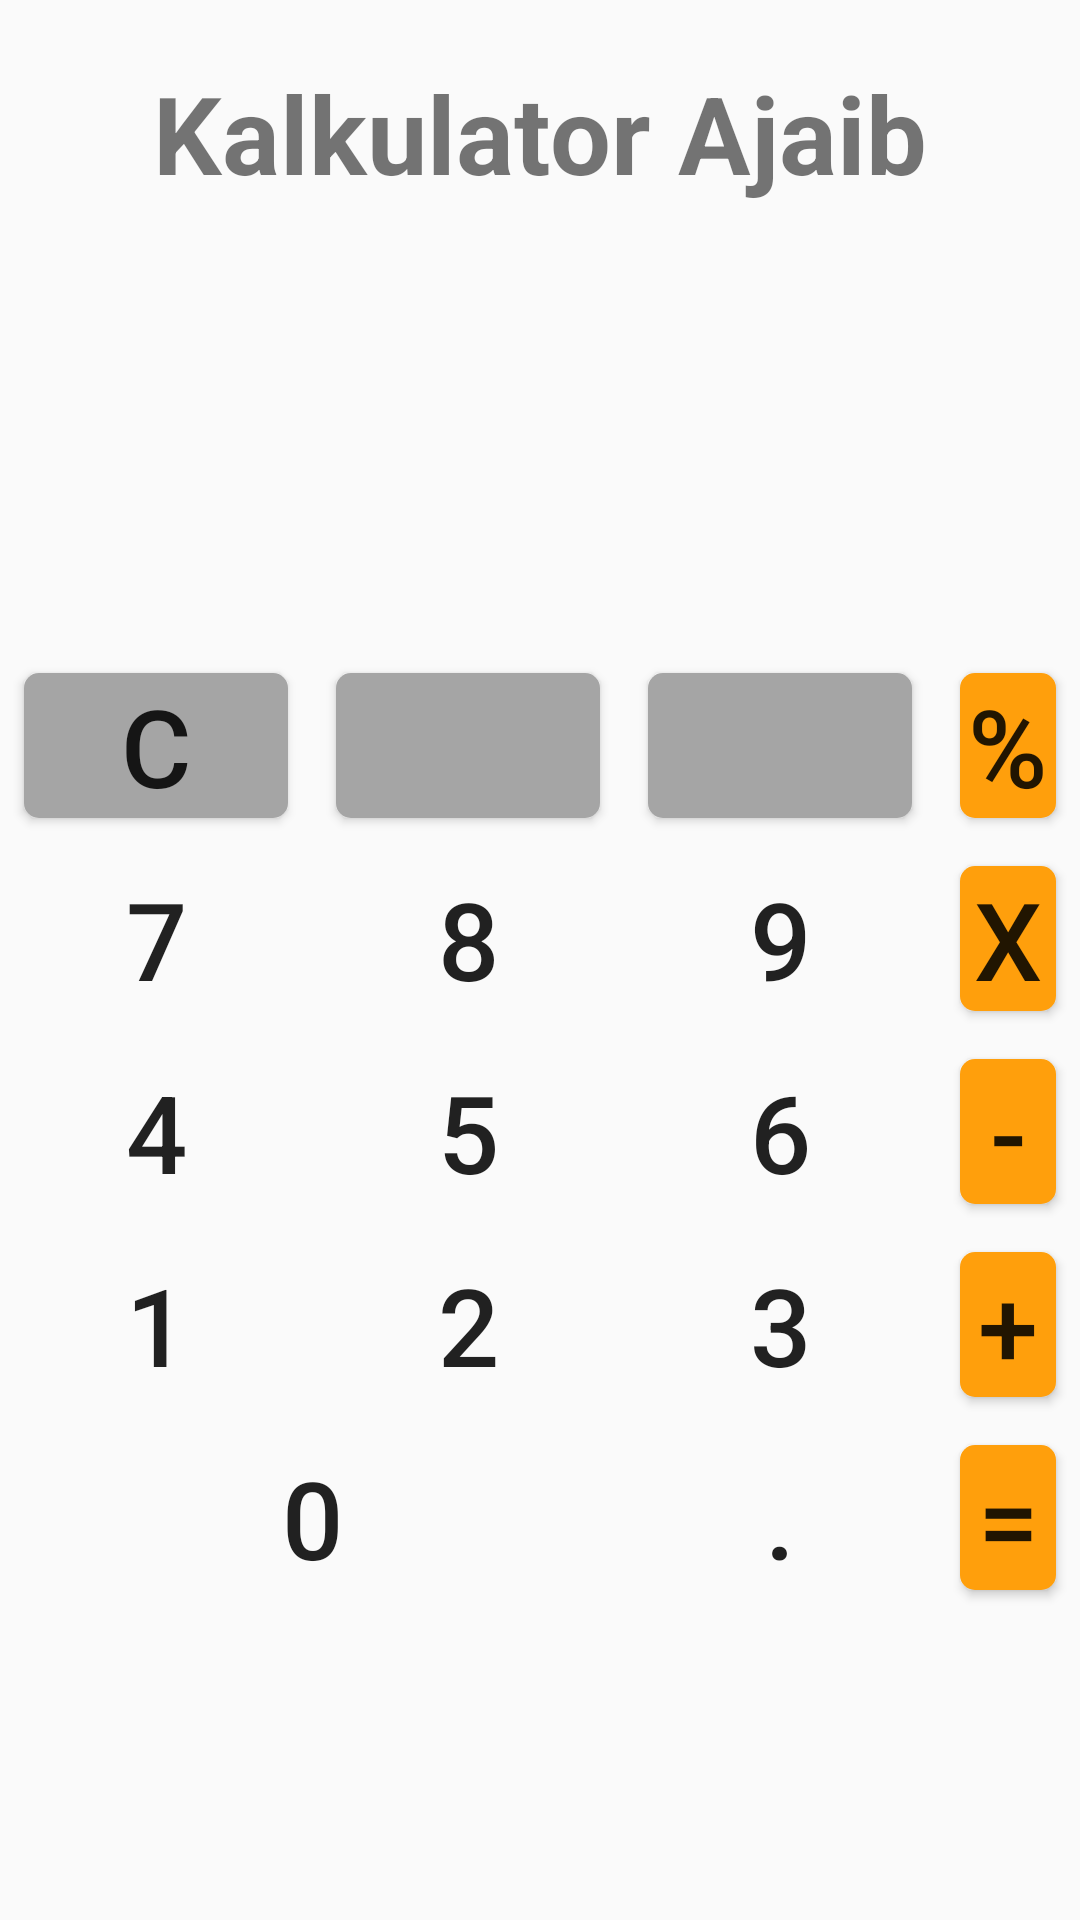

Layout XML and referenced resources for this Android screen:
<!-- AndroidManifest.xml: application theme Theme.Belajar -->
<!-- res/layout/activity_kalkulator.xml -->
<?xml version="1.0" encoding="utf-8"?>
<RelativeLayout xmlns:android="http://schemas.android.com/apk/res/android"
    xmlns:app="http://schemas.android.com/apk/res-auto"
    xmlns:tools="http://schemas.android.com/tools"
    android:layout_width="match_parent"
    android:layout_height="match_parent"
    tools:context=".KalkulatorActivity"
    android:id="@+id/relativeLayout"

    >
    <TextView
        android:layout_width="wrap_content"
        android:layout_height="wrap_content"
        android:text="Kalkulator Ajaib"
        android:textSize="36dp"
        android:layout_centerHorizontal="true"
        android:layout_alignParentTop="true"
        android:id="@+id/judul"
        android:layout_margin="20dp"
        android:textStyle="bold"

        />

    <EditText
        android:layout_width="match_parent"
        android:layout_height="wrap_content"
        android:height="100dp"
        android:textSize="50dp"
        android:layout_below="@+id/judul"
        android:background="@null"
        android:id="@+id/textdata"
        android:layout_marginBottom="28dp"
        android:editable="false"
        />
    <Button
        android:layout_width="wrap_content"
        android:layout_height="wrap_content"
        android:text="C"
        android:textSize="36dp"
        android:background="@drawable/btnstyle2"
        android:layout_below="@+id/textdata"
        android:layout_margin="8dp"
        android:id="@+id/btncancel"

        />
    <Button
        android:layout_width="wrap_content"
        android:layout_height="wrap_content"
        android:text=""
        android:textSize="36dp"
        android:background="@drawable/btnstyle2"
        android:layout_below="@+id/textdata"
        android:layout_toRightOf="@id/btncancel"
        android:layout_margin="8dp"
        android:id="@+id/btnkosong1"

        />
    <Button
        android:layout_width="wrap_content"
        android:layout_height="wrap_content"
        android:text=""
        android:textSize="36dp"
        android:background="@drawable/btnstyle2"
        android:layout_below="@+id/textdata"
        android:layout_toRightOf="@id/btnkosong1"
        android:layout_margin="8dp"
        android:id="@+id/btnkosong2"

        />
    <Button
        android:layout_width="wrap_content"
        android:layout_height="wrap_content"
        android:text="%"
        android:textSize="36dp"
        android:background="@drawable/btnstyle3"
        android:layout_below="@+id/textdata"
        android:layout_toRightOf="@id/btnkosong2"
        android:layout_margin="8dp"
        android:id="@+id/btnbagi"
        />
    <Button
        android:layout_width="wrap_content"
        android:layout_height="wrap_content"
        android:text="7"
        android:textSize="36dp"
        android:background="@drawable/btnstyle"
        android:layout_below="@+id/btncancel"
        android:layout_margin="8dp"
        android:id="@+id/btn7"

        />
    <Button
        android:layout_width="wrap_content"
        android:layout_height="wrap_content"
        android:text="8"
        android:textSize="36dp"
        android:background="@drawable/btnstyle"
        android:layout_below="@+id/btncancel"
        android:layout_toRightOf="@id/btn7"
        android:layout_margin="8dp"
        android:id="@+id/btn8"

        />

    <Button
        android:layout_width="wrap_content"
        android:layout_height="wrap_content"
        android:text="9"
        android:textSize="36dp"
        android:background="@drawable/btnstyle"
        android:layout_below="@+id/btncancel"
        android:layout_toRightOf="@id/btn8"
        android:layout_margin="8dp"
        android:id="@+id/btn9"

        />
    <Button
        android:layout_width="wrap_content"
        android:layout_height="wrap_content"
        android:text="x"
        android:textSize="36dp"
        android:background="@drawable/btnstyle3"
        android:layout_below="@+id/btnbagi"
        android:layout_toRightOf="@id/btn9"
        android:layout_margin="8dp"
        android:id="@+id/btnkali"

        />
    <Button
        android:layout_width="wrap_content"
        android:layout_height="wrap_content"
        android:text="4"
        android:textSize="36dp"
        android:background="@drawable/btnstyle"
        android:layout_below="@+id/btn7"
        android:layout_margin="8dp"
        android:id="@+id/btn4"

        />
    <Button
        android:layout_width="wrap_content"
        android:layout_height="wrap_content"
        android:text="5"
        android:textSize="36dp"
        android:background="@drawable/btnstyle"
        android:layout_below="@+id/btn8"
        android:layout_toRightOf="@id/btn4"
        android:layout_margin="8dp"
        android:id="@+id/btn5"

        />

    <Button
        android:layout_width="wrap_content"
        android:layout_height="wrap_content"
        android:text="6"
        android:textSize="36dp"
        android:background="@drawable/btnstyle"
        android:layout_below="@+id/btn7"
        android:layout_toRightOf="@id/btn5"
        android:layout_margin="8dp"
        android:id="@+id/btn6"

        />

    <Button
        android:layout_width="wrap_content"
        android:layout_height="wrap_content"
        android:text="-"
        android:textSize="36dp"
        android:background="@drawable/btnstyle3"
        android:layout_below="@+id/btnkali"
        android:layout_toRightOf="@id/btn6"
        android:layout_margin="8dp"
        android:id="@+id/btnkurang"

        />


    <Button
        android:layout_width="wrap_content"
        android:layout_height="wrap_content"
        android:text="1"
        android:textSize="36dp"
        android:background="@drawable/btnstyle"
        android:layout_below="@+id/btn4"
        android:layout_margin="8dp"
        android:id="@+id/btn1"

        />
    <Button
        android:layout_width="wrap_content"
        android:layout_height="wrap_content"
        android:text="2"
        android:textSize="36dp"
        android:background="@drawable/btnstyle"
        android:layout_below="@+id/btn5"
        android:layout_toRightOf="@id/btn1"
        android:layout_margin="8dp"
        android:id="@+id/btn2"

        />

    <Button
        android:layout_width="wrap_content"
        android:layout_height="wrap_content"
        android:text="3"
        android:textSize="36dp"
        android:background="@drawable/btnstyle"
        android:layout_below="@+id/btn6"
        android:layout_toRightOf="@id/btn2"
        android:layout_margin="8dp"
        android:id="@+id/btn3"

        />
    <Button
        android:layout_width="wrap_content"
        android:layout_height="wrap_content"
        android:text="+"
        android:textSize="36dp"
        android:background="@drawable/btnstyle3"
        android:layout_below="@+id/btnkurang"
        android:layout_toRightOf="@id/btn3"
        android:layout_margin="8dp"
        android:id="@+id/btntambah"

        />

    <Button
        android:layout_width="192dp"
        android:layout_height="wrap_content"
        android:text="0"
        android:textSize="36dp"
        android:background="@drawable/btnstyle"
        android:layout_below="@+id/btn1"
        android:layout_margin="8dp"
        android:id="@+id/btn0"


        />
    <Button
        android:layout_width="wrap_content"
        android:layout_height="wrap_content"
        android:text="."
        android:textSize="36dp"

        android:layout_below="@+id/btn3"
        android:layout_toRightOf="@id/btn0"
        android:layout_margin="8dp"
        android:id="@+id/btnkoma"
        android:bottomRightRadius="50dp"
        android:bottomLeftRadius="50dp"
        android:topLeftRadius="50dp"
        android:topRightRadius="50dp"
        android:background="@drawable/btnstyle"

        />
    <Button
        android:layout_width="wrap_content"
        android:layout_height="wrap_content"
        android:text="="
        android:textSize="36dp"
        android:layout_below="@+id/btntambah"
        android:layout_toRightOf="@id/btnkoma"
        android:layout_margin="8dp"
        android:id="@+id/btnsamadengan"
        android:background="@drawable/btnstyle3"


        />


</RelativeLayout>
<!-- resources referenced by this layout -->
<resources>
  <!-- drawable btnstyle2 (drawable) -->
  <?xml version="1.0" encoding="utf-8"?>
  <shape xmlns:android="http://schemas.android.com/apk/res/android">
      <solid android:color="#a5a5a5"/>
      <corners android:radius="5dp"/>
  </shape>
  <!-- drawable btnstyle3 (drawable) -->
  <?xml version="1.0" encoding="utf-8"?>
  <shape xmlns:android="http://schemas.android.com/apk/res/android">
      <solid android:color="#ff9f0c"/>
      <corners android:radius="5dp"/>
  </shape>
  <style name="Theme.Belajar" parent="Theme.AppCompat.DayNight.DarkActionBar">
          
          <item name="colorPrimary">@color/purple_500</item>
          <item name="colorPrimaryVariant">@color/purple_700</item>
          <item name="colorOnPrimary">@color/white</item>
          
          <item name="colorSecondary">@color/teal_200</item>
          <item name="colorSecondaryVariant">@color/teal_700</item>
          <item name="colorOnSecondary">@color/black</item>
          
          <item name="android:statusBarColor" tools:targetApi="l">?attr/colorPrimaryVariant</item>
          
      </style>
  <!-- not gathered from this repository: default colours our renderer supplied (Android Studio template values) -->
  <color name="purple_500">#FF6200EE</color>
  <color name="purple_700">#FF3700B3</color>
  <color name="teal_200">#FF03DAC5</color>
  <color name="teal_700">#FF018786</color>
  <color name="black">#FF000000</color>
  <color name="white">#FFFFFFFF</color>
</resources>
